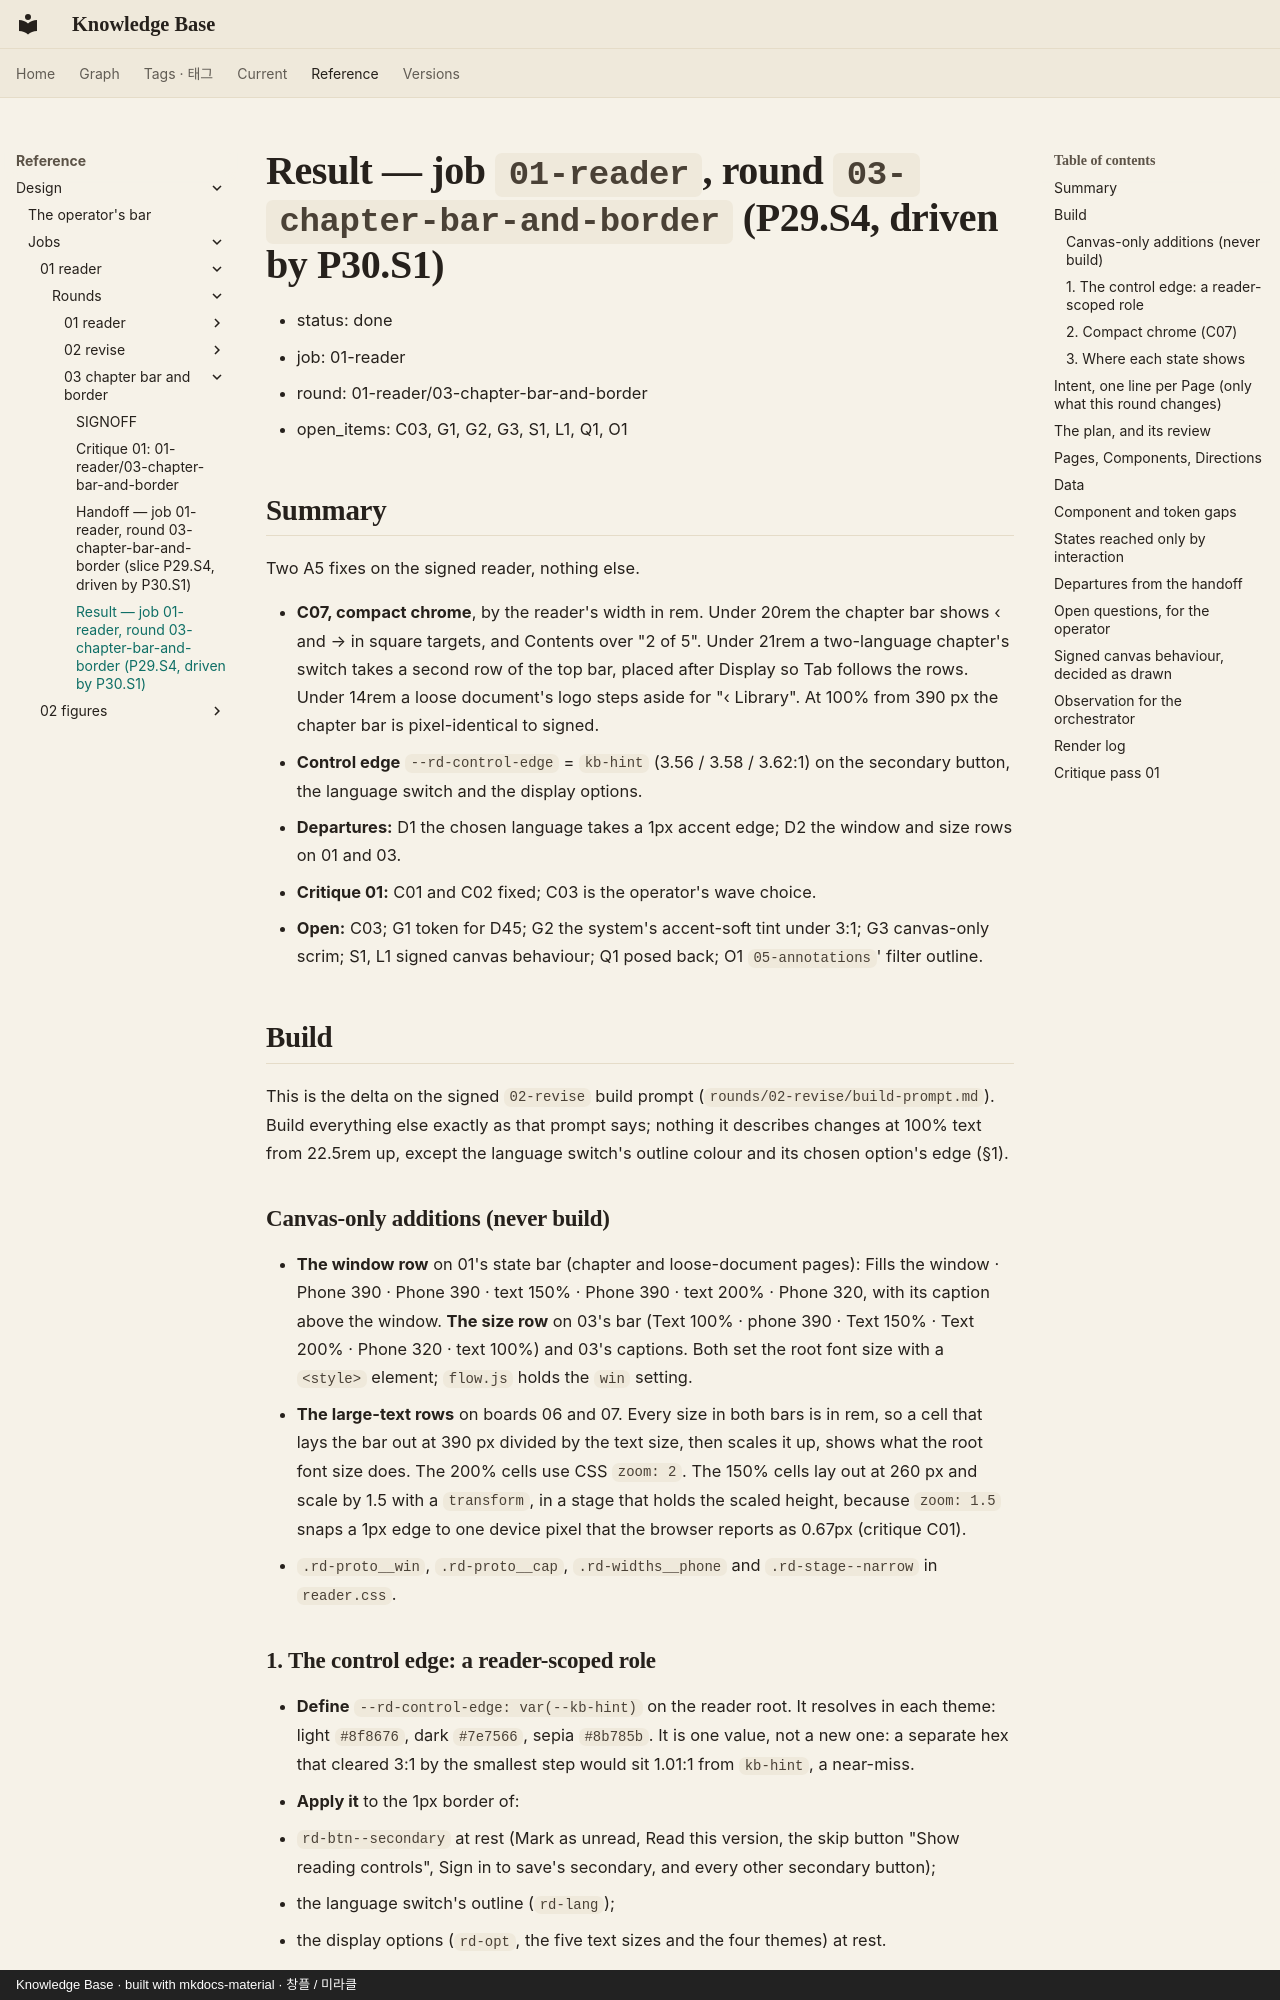

repository: leetusik/knowledge · page: reference/design/jobs/01-reader/rounds/03-chapter-bar-and-border/result/index.html · generator: mkdocs · copyright: Knowledge Base · built with mkdocs-material · 창플 / 미라클

# Result — job `01-reader`, round `03-chapter-bar-and-border` (P29.S4, driven by P30.S1)

- status: done
- job: 01-reader
- round: 01-reader/03-chapter-bar-and-border
- open_items: C03, G1, G2, G3, S1, L1, Q1, O1

## Summary

Two A5 fixes on the signed reader, nothing else.

- **C07, compact chrome**, by the reader's width in rem. Under 20rem the chapter bar shows ‹ and → in square targets, and Contents over "2 of 5". Under 21rem a two-language chapter's switch takes a second row of the top bar, placed after Display so Tab follows the rows. Under 14rem a loose document's logo steps aside for "‹ Library". At 100% from 390 px the chapter bar is pixel-identical to signed.
- **Control edge** `--rd-control-edge` = `kb-hint` (3.56 / 3.58 / 3.62:1) on the secondary button, the language switch and the display options.
- **Departures:** D1 the chosen language takes a 1px accent edge; D2 the window and size rows on 01 and 03.
- **Critique 01:** C01 and C02 fixed; C03 is the operator's wave choice.
- **Open:** C03; G1 token for D45; G2 the system's accent-soft tint under 3:1; G3 canvas-only scrim; S1, L1 signed canvas behaviour; Q1 posed back; O1 `05-annotations`' filter outline.

## Build

This is the delta on the signed `02-revise` build prompt (`rounds/02-revise/build-prompt.md`). Build everything else exactly as that prompt says; nothing it describes changes at 100% text from 22.5rem up, except the language switch's outline colour and its chosen option's edge (§1).

### Canvas-only additions (never build)

- **The window row** on 01's state bar (chapter and loose-document pages): Fills the window · Phone 390 · Phone 390 · text 150% · Phone 390 · text 200% · Phone 320, with its caption above the window. **The size row** on 03's bar (Text 100% · phone 390 · Text 150% · Text 200% · Phone 320 · text 100%) and 03's captions. Both set the root font size with a `<style>` element; `flow.js` holds the `win` setting.
- **The large-text rows** on boards 06 and 07. Every size in both bars is in rem, so a cell that lays the bar out at 390 px divided by the text size, then scales it up, shows what the root font size does. The 200% cells use CSS `zoom: 2`. The 150% cells lay out at 260 px and scale by 1.5 with a `transform`, in a stage that holds the scaled height, because `zoom: 1.5` snaps a 1px edge to one device pixel that the browser reports as 0.67px (critique C01).
- `.rd-proto__win`, `.rd-proto__cap`, `.rd-widths__phone` and `.rd-stage--narrow` in `reader.css`.
